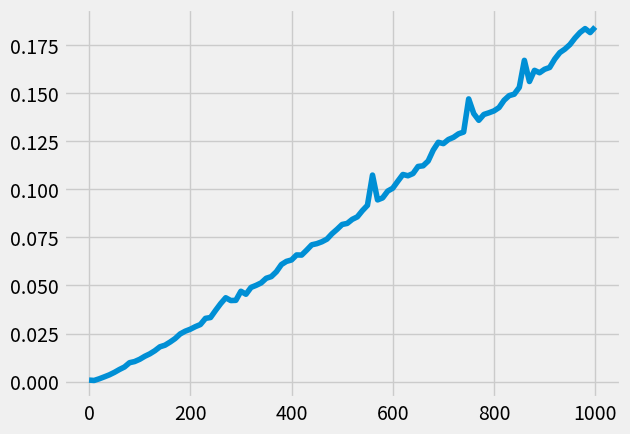

Recreate this plot in Python.
import matplotlib.pyplot as plt
plt.style.use('fivethirtyeight')
xAxis = [n for n in range(0, 1000+10, 10)]
one =[0.0008067999999999964, 0.0005715999999996724, 0.0014219999999994792, 0.002411599999999403, 0.003706299999999829, 0.0051320999999983075, 0.006465700000001795, 0.006924900000000345, 0.009175699999999565, 0.009942700000000193, 0.012255999999999267, 0.01407090000000244, 0.0135915000000012, 0.0173844000000003, 0.018729299999999838, 0.019862600000002506, 0.021650199999999287, 0.023090400000001288, 0.023295899999999592, 0.025866400000000844, 0.025700399999998402, 0.027423699999998163, 0.030022600000000454, 0.03237309999999749, 0.032954599999999945, 0.03545969999999887, 0.03934969999999871, 0.03739139999999985, 0.04140039999999945, 0.04149550000000146, 0.04293249999999882, 0.04629849999999891, 0.05154329999999785, 0.05104279999999928, 0.05362359999999966, 0.056709599999999916, 0.05343400000000087, 0.057277700000002096, 0.058262999999999954, 0.059561199999999204, 0.06122800000000095, 0.06623220000000085, 0.06416430000000006, 0.06664590000000192, 0.0697382999999987, 0.07086630000000027, 0.0735692999999995, 0.07368830000000015, 0.08050779999999991, 0.08225199999999955, 0.10639279999999918, 0.08079170000000291, 0.08577010000000196, 0.08423389999999986, 0.0896132999999979, 0.08911410000000086, 0.10732020000000131, 0.09297220000000084, 0.10428559999999987, 0.09737649999999975, 0.09934510000000119, 0.10242099999999965, 0.10438150000000168, 0.10838220000000054, 0.10585209999999834, 0.1123934000000002, 0.1133415999999996, 0.12307859999999704, 0.12083990000000178, 0.12756660000000042, 0.1265862999999996, 0.12908999999999993, 0.12302249999999981, 0.12797670000000005, 0.13411509999999782, 0.14343370000000055, 0.14139280000000132, 0.1393974999999994, 0.14094770000000012, 0.139929999999999, 0.14574020000000032, 0.1480096999999969, 0.1421602999999998, 0.14887639999999913, 0.146644199999999, 0.14866389999999852, 0.17219640000000025, 0.1581183000000006, 0.15986309999999992, 0.17112029999999767, 0.16396720000000164, 0.16464279999999842, 0.16562209999999755, 0.16676280000000077, 0.16559879999999905, 0.17068840000000018, 0.1816143999999993, 0.18721510000000197, 0.17615249999999993, 0.17744979999999932, 0.1808523999999987]
two =[0.0007691999999992483, 0.000594600000001333, 0.0014778999999992548, 0.0024018999999984025, 0.003449999999999731, 0.005088699999998725, 0.0070821000000019785, 0.010284100000000573, 0.017293800000001358, 0.011218399999998518, 0.011512800000000323, 0.012458400000000869, 0.014021000000000061, 0.016462300000000485, 0.0169075999999998, 0.018854699999998448, 0.020203799999998995, 0.023806099999997943, 0.023946499999998982, 0.024839200000000727, 0.02766730000000006, 0.029872599999998917, 0.031547300000000056, 0.030927999999997957, 0.03376129999999922, 0.03442359999999989, 0.036066700000000895, 0.03883590000000137, 0.04044789999999965, 0.04139269999999895, 0.042741099999999976, 0.045042399999998706, 0.04875000000000007, 0.0493929999999998, 0.050257299999998395, 0.05381069999999899, 0.05308560000000084, 0.057752699999997104, 0.06099219999999961, 0.05963830000000159, 0.06558450000000149, 0.0703322999999978, 0.0686269999999991, 0.0796196999999994, 0.07192390000000048, 0.07249549999999894, 0.07481000000000027, 0.07149699999999903, 0.07892609999999789, 0.07691019999999904, 0.07936230000000144, 0.08073899999999856, 0.08324999999999982, 0.08214100000000046, 0.08932899999999844, 0.08896850000000134, 0.10940300000000036, 0.09276740000000006, 0.09848400000000113, 0.1025758000000001, 0.0972028000000007, 0.10837470000000127, 0.10459360000000095, 0.10666350000000158, 0.10648809999999909, 0.11848700000000023, 0.11247529999999828, 0.11166079999999967, 0.11803970000000019, 0.12166370000000182, 0.11826029999999932, 0.12001659999999958, 0.1269789999999984, 0.13833020000000062, 0.13300370000000017, 0.15209619999999924, 0.13555050000000035, 0.13427960000000083, 0.13208800000000154, 0.1441365999999995, 0.14254090000000086, 0.14395489999999866, 0.14933159999999845, 0.1519337000000014, 0.15636969999999994, 0.15455910000000062, 0.16998399999999925, 0.15555320000000017, 0.1568410000000009, 0.15815019999999747, 0.16301880000000035, 0.16003830000000163, 0.16746480000000008, 0.1663220999999988, 0.17687710000000045, 0.17417629999999873, 0.17875820000000187, 0.17156980000000055, 0.1767922999999978, 0.17595820000000084, 0.17972439999999934]
three =[0.0006792999999997162, 0.0005837000000005199, 0.0013223999999999458, 0.00234540000000083, 0.003520699999998156, 0.004448100000001176, 0.005839300000001102, 0.0072526999999982245, 0.008916700000000888, 0.010467799999997474, 0.011797099999999228, 0.01316850000000036, 0.0181838999999987, 0.016429999999999945, 0.02589130000000084, 0.019277900000000292, 0.019862700000001676, 0.02134589999999803, 0.023546300000000908, 0.026083999999999885, 0.027774699999999042, 0.027477700000000604, 0.03200030000000109, 0.03175059999999974, 0.03238920000000012, 0.05125069999999865, 0.06108160000000007, 0.08766249999999842, 0.04029769999999944, 0.04379830000000151, 0.07337299999999947, 0.04664020000000124, 0.05345029999999951, 0.05483559999999987, 0.05422259999999923, 0.052028899999998934, 0.05422469999999979, 0.055121100000001144, 0.05545640000000018, 0.05765260000000083, 0.061710499999997115, 0.06463890000000005, 0.06653070000000016, 0.06739630000000019, 0.06968130000000028, 0.0734153000000004, 0.07231430000000194, 0.08040090000000055, 0.07952020000000015, 0.08237030000000023, 0.08043849999999986, 0.08470910000000087, 0.08962149999999935, 0.08826350000000072, 0.0933965999999995, 0.08936560000000204, 0.1091246000000008, 0.10232569999999841, 0.09501019999999794, 0.10247900000000021, 0.10493959999999958, 0.10516430000000043, 0.11232430000000115, 0.11209700000000145, 0.11111709999999997, 0.11193119999999768, 0.1119607999999992, 0.11082290000000161, 0.11694699999999902, 0.11638059999999983, 0.11903560000000102, 0.12198790000000015, 0.12311440000000085, 0.12976720000000097, 0.13337329999999992, 0.14413360000000086, 0.14067680000000027, 0.14221900000000032, 0.15157280000000029, 0.14016079999999964, 0.1377115999999985, 0.1415154000000014, 0.14350799999999886, 0.14756730000000085, 0.14545889999999995, 0.15035290000000012, 0.16856059999999995, 0.15233279999999927, 0.16776870000000166, 0.16887059999999954, 0.15609649999999897, 0.15894600000000025, 0.16815459999999982, 0.17387180000000102, 0.18065059999999877, 0.16764709999999972, 0.17776479999999917, 0.18310800000000205, 0.1812253000000017, 0.18158650000000165, 0.19426040000000078]
four =[0.0007324000000001885, 0.0005563000000008422, 0.0013623999999995418, 0.0025997999999987087, 0.0035015000000000462, 0.004789199999999716, 0.00598099999999846, 0.007631899999998248, 0.008127000000000772, 0.009547599999999212, 0.011484600000001288, 0.01212569999999924, 0.013863400000000414, 0.014566600000000651, 0.016722499999997864, 0.018313000000001245, 0.020057799999998904, 0.021063600000000515, 0.02206629999999976, 0.02517150000000057, 0.02623059999999733, 0.02639549999999935, 0.028227199999998898, 0.03190709999999819, 0.032166900000000886, 0.032900800000000396, 0.03646330000000031, 0.03791610000000112, 0.047684199999998844, 0.04140019999999944, 0.04280040000000007, 0.04330500000000037, 0.04456910000000058, 0.047841999999999496, 0.050804900000001485, 0.051634500000001804, 0.05562009999999851, 0.05688410000000044, 0.059549900000001044, 0.05801570000000056, 0.06703630000000227, 0.06155870000000063, 0.06228300000000009, 0.06367739999999955, 0.0678075999999983, 0.07156860000000043, 0.06980139999999913, 0.07001770000000085, 0.07585400000000098, 0.07798450000000057, 0.07725859999999862, 0.0810236000000022, 0.08126849999999841, 0.08423560000000063, 0.08938990000000002, 0.09733810000000087, 0.10415989999999908, 0.09148440000000035, 0.09146079999999834, 0.10157039999999906, 0.09951249999999834, 0.09718479999999863, 0.11481599999999936, 0.10088780000000175, 0.10289109999999946, 0.10831330000000072, 0.10866500000000023, 0.10961419999999733, 0.11532799999999965, 0.11645000000000061, 0.12397909999999968, 0.13043680000000069, 0.13075799999999993, 0.12553729999999863, 0.1270560000000005, 0.15966959999999863, 0.13376289999999957, 0.13382030000000156, 0.13470789999999866, 0.13518960000000102, 0.13501449999999848, 0.13899490000000103, 0.14327219999999885, 0.1420814000000017, 0.14700880000000027, 0.15053450000000046, 0.15932279999999777, 0.1611989999999992, 0.15866079999999894, 0.15577270000000154, 0.16052599999999861, 0.1623300999999986, 0.15756959999999998, 0.1619583999999996, 0.16306330000000147, 0.17234829999999834, 0.17394440000000166, 0.1701694999999992, 0.19457919999999684, 0.17116709999999968, 0.17259329999999884]
five =[0.0007315999999996103, 0.0006125999999995191, 0.001361399999999291, 0.0023630000000022244, 0.0035185000000018674, 0.005064899999999262, 0.005924100000000099, 0.007670599999999084, 0.009755300000000244, 0.009733399999998338, 0.011911099999999508, 0.012357700000000249, 0.013846100000001527, 0.01538960000000078, 0.01732469999999897, 0.01882790000000023, 0.019959200000000177, 0.0217978000000002, 0.02341070000000034, 0.025708499999999912, 0.02676000000000267, 0.027855299999999916, 0.027878099999999906, 0.0338276000000004, 0.03581379999999923, 0.037314499999999584, 0.04334349999999931, 0.041019900000000775, 0.04557700000000087, 0.047504400000001556, 0.047178600000000626, 0.04479530000000054, 0.05002270000000009, 0.050297099999999206, 0.05151379999999994, 0.05558260000000059, 0.05758849999999982, 0.05585520000000099, 0.05884319999999943, 0.06222729999999843, 0.06941019999999942, 0.06471230000000028, 0.06288860000000063, 0.06554550000000114, 0.07245970000000179, 0.0709050000000011, 0.07165730000000003, 0.07340750000000207, 0.07296459999999971, 0.07746350000000168, 0.07893070000000124, 0.0838728000000013, 0.0829178000000017, 0.08323149999999835, 0.08566880000000077, 0.10052139999999965, 0.10599099999999906, 0.09546199999999994, 0.09477280000000077, 0.0948652999999986, 0.10287710000000305, 0.10072429999999932, 0.10569430000000013, 0.11207260000000052, 0.11511559999999865, 0.11115320000000062, 0.1115651000000002, 0.1094522, 0.12129419999999991, 0.11814350000000129, 0.11597289999999982, 0.11598720000000107, 0.1341230999999996, 0.12420220000000093, 0.1268505999999987, 0.1393844999999998, 0.12830480000000177, 0.13246139999999995, 0.1346350000000014, 0.13144829999999952, 0.14008429999999983, 0.13861389999999796, 0.13845619999999892, 0.1520902000000004, 0.14475770000000376, 0.15138400000000218, 0.15767329999999924, 0.15192070000000113, 0.1519812999999992, 0.15247999999999817, 0.1591880999999995, 0.158533899999999, 0.1677927000000019, 0.1667330000000029, 0.16363739999999893, 0.17982829999999828, 0.18247940000000162, 0.21715139999999966, 0.18063670000000043, 0.17789629999999734, 0.1750069000000023]
six =[0.001125499999997781, 0.000678299999997467, 0.0016367000000013787, 0.002776700000002852, 0.0038085000000014357, 0.00509880000000007, 0.005815200000000353, 0.007023599999999686, 0.009382899999997307, 0.01094170000000183, 0.011670999999996878, 0.014315000000001521, 0.01447110000000118, 0.01735719999999963, 0.018328899999998427, 0.019658199999999626, 0.021245999999999432, 0.02222779999999802, 0.023876300000000183, 0.024789300000002235, 0.02853620000000079, 0.0285779000000006, 0.02926380000000084, 0.030150599999999028, 0.03491719999999976, 0.03990499999999897, 0.03966850000000155, 0.039911800000002384, 0.045640600000000364, 0.04204329999999934, 0.04584400000000144, 0.04417740000000081, 0.052838700000001015, 0.04885370000000233, 0.053745399999998056, 0.052434900000001394, 0.05510950000000103, 0.05438100000000068, 0.05728879999999936, 0.059820599999999, 0.05752999999999875, 0.06268210000000174, 0.06634320000000127, 0.06751879999999844, 0.07203490000000157, 0.07301480000000149, 0.07384410000000186, 0.08018659999999955, 0.07973280000000038, 0.07809929999999987, 0.0810873000000012, 0.08492759999999877, 0.08581710000000031, 0.08663010000000115, 0.09324909999999953, 0.09044349999999834, 0.11239210000000122, 0.09370169999999889, 0.09747260000000058, 0.10004629999999848, 0.10167399999999849, 0.10554070000000104, 0.11371210000000032, 0.10869380000000084, 0.10841789999999984, 0.11176249999999888, 0.11168309999999981, 0.12685010000000285, 0.12019169999999857, 0.12023800000000207, 0.13155569999999894, 0.13319439999999916, 0.1298689999999998, 0.13811860000000076, 0.1307609999999988, 0.14552849999999995, 0.13480950000000225, 0.13526699999999958, 0.14631530000000126, 0.14580080000000084, 0.14590159999999797, 0.14214100000000096, 0.16752930000000088, 0.14714840000000184, 0.15408749999999816, 0.15121620000000013, 0.1770905999999981, 0.16451380000000104, 0.19614009999999982, 0.18078760000000105, 0.1851165999999993, 0.17483019999999994, 0.18455929999999943, 0.17718719999999677, 0.18031029999999948, 0.17835060000000014, 0.18998610000000027, 0.18161579999999855, 0.1890814000000014, 0.19726669999999968, 0.20776249999999963]
seven =[0.0006675000000004871, 0.0006340999999984165, 0.0015181000000007439, 0.002356399999999148, 0.00341760000000102, 0.004789199999999161, 0.005962999999999941, 0.007004000000000898, 0.008701800000000426, 0.012360899999999564, 0.0109424999999983, 0.012683099999998393, 0.013602999999998255, 0.015016099999998422, 0.016388200000001296, 0.018184900000000948, 0.01969220000000005, 0.020832299999998916, 0.02523799999999954, 0.03251609999999905, 0.026357200000001413, 0.027897500000000353, 0.02929940000000142, 0.031139399999999817, 0.03220920000000016, 0.034131899999999216, 0.03624989999999928, 0.041312399999999694, 0.039474999999999705, 0.0426639999999997, 0.043842499999999784, 0.04733590000000054, 0.04631849999999926, 0.05015110000000045, 0.048990399999999434, 0.05204920000000024, 0.052841799999999384, 0.05846940000000311, 0.06623299999999843, 0.05898920000000074, 0.061136300000000476, 0.06286620000000087, 0.0656759000000009, 0.06528220000000173, 0.06856789999999946, 0.07136729999999858, 0.07433169999999922, 0.07236010000000026, 0.0752095000000006, 0.0846949000000008, 0.0789208999999993, 0.07969910000000113, 0.08078350000000167, 0.08643350000000183, 0.08626169999999922, 0.09119820000000134, 0.10704750000000085, 0.10039349999999825, 0.09328430000000099, 0.09694010000000186, 0.0973339000000002, 0.09869520000000054, 0.1023530999999982, 0.10242419999999997, 0.10439019999999744, 0.10875590000000046, 0.10811470000000067, 0.11556550000000199, 0.11224539999999927, 0.11542289999999955, 0.12276700000000162, 0.12144389999999738, 0.1303372000000027, 0.12324780000000124, 0.12490439999999947, 0.14044989999999902, 0.12931989999999982, 0.13281009999999926, 0.1354055000000014, 0.13853189999999804, 0.13914110000000046, 0.14046179999999975, 0.14115010000000172, 0.1569563000000027, 0.1614995999999973, 0.15435049999999917, 0.16627469999999756, 0.15111140000000112, 0.15558949999999983, 0.1541442999999989, 0.15649509999999922, 0.16214539999999977, 0.16095700000000002, 0.17557719999999888, 0.17527370000000175, 0.17361130000000147, 0.17628499999999803, 0.17361820000000017, 0.18269410000000086, 0.17622270000000118, 0.18112200000000067]
eight =[0.0005979000000000401, 0.0005451999999988022, 0.0014223999999983805, 0.0023114000000006296, 0.0032516999999990803, 0.004410300000000533, 0.005887100000002254, 0.0071193999999978885, 0.00841370000000008, 0.009661499999998102, 0.011151699999998765, 0.012665399999998384, 0.013942200000001459, 0.014799199999999124, 0.01624799999999893, 0.017415700000002365, 0.019716800000000867, 0.02159669999999969, 0.02211550000000151, 0.024409200000000242, 0.025870600000000632, 0.028660399999998143, 0.029562599999999106, 0.030495900000000353, 0.03265570000000073, 0.03214210000000017, 0.03359279999999898, 0.035995099999998725, 0.03839739999999914, 0.039625300000000974, 0.04147399999999868, 0.04295820000000061, 0.046641399999999056, 0.04749499999999829, 0.04910890000000134, 0.056566100000000175, 0.05588189999999682, 0.05847280000000055, 0.05873780000000073, 0.05685410000000157, 0.05933630000000201, 0.0708383999999993, 0.06904059999999967, 0.06620239999999766, 0.0649928000000013, 0.06811980000000095, 0.07266219999999901, 0.07323189999999724, 0.07447330000000019, 0.07435559999999852, 0.0757013000000013, 0.07696820000000026, 0.08110770000000156, 0.08127709999999788, 0.08406369999999974, 0.08893090000000115, 0.10478610000000077, 0.08753370000000027, 0.09123859999999873, 0.09718029999999978, 0.1033614000000016, 0.11367089999999913, 0.09909069999999875, 0.10014829999999852, 0.10134899999999991, 0.1052434999999976, 0.10945650000000184, 0.11224410000000096, 0.11693349999999847, 0.11573940000000005, 0.1140484000000006, 0.11701970000000061, 0.12176810000000082, 0.12224649999999992, 0.12359569999999831, 0.14741610000000138, 0.13502330000000184, 0.13438240000000046, 0.13051120000000105, 0.1337235000000001, 0.1364467000000016, 0.13763309999999973, 0.14152059999999933, 0.14681520000000003, 0.14229890000000212, 0.14612300000000156, 0.1578296999999984, 0.15407669999999718, 0.15229519999999885, 0.1528182000000009, 0.1563199000000013, 0.15426659999999948, 0.1619583000000011, 0.17431840000000287, 0.16925680000000054, 0.1683204999999992, 0.16847569999999945, 0.1698364999999995, 0.1844887999999969, 0.17513059999999725, 0.17088160000000174]
nine =[0.0006232000000000459, 0.0006056000000013162, 0.0014591000000002685, 0.0023152999999981327, 0.0033023000000016456, 0.00470259999999989, 0.007801600000000075, 0.007032399999999495, 0.009275400000000156, 0.010393300000001271, 0.011534000000002154, 0.014824900000001029, 0.01517929999999923, 0.016444200000002906, 0.017721000000001208, 0.019762300000000232, 0.01989820000000042, 0.024321799999998617, 0.032307599999999104, 0.02708080000000157, 0.027330000000002963, 0.03377329999999934, 0.02870399999999973, 0.037572899999998466, 0.03313339999999998, 0.038717700000000965, 0.04237290000000038, 0.03694560000000102, 0.042085100000000875, 0.0402124000000007, 0.04359630000000203, 0.045925700000000846, 0.04601569999999866, 0.05146009999999912, 0.04982420000000043, 0.05223880000000136, 0.05618270000000114, 0.05721789999999993, 0.07843329999999993, 0.08925070000000224, 0.06769999999999765, 0.07065480000000113, 0.06830740000000146, 0.07261379999999829, 0.07885809999999882, 0.07218230000000192, 0.07444079999999875, 0.07407700000000039, 0.07663849999999983, 0.08175620000000094, 0.08303869999999858, 0.08942210000000128, 0.08765150000000266, 0.09551730000000047, 0.09294269999999938, 0.09345920000000119, 0.11426360000000191, 0.09640180000000109, 0.09604210000000091, 0.10154100000000077, 0.1002662999999997, 0.10168639999999884, 0.11372699999999969, 0.11321729999999985, 0.11499690000000196, 0.1235428000000014, 0.11618719999999949, 0.11665559999999986, 0.1241748999999992, 0.14744430000000075, 0.13204350000000042, 0.13848269999999774, 0.12737880000000112, 0.13172089999999992, 0.1266725999999998, 0.15338150000000006, 0.14978829999999865, 0.1378327000000008, 0.14057569999999875, 0.14271250000000024, 0.1455621999999981, 0.15117539999999918, 0.15081419999999768, 0.14967480000000055, 0.15498580000000106, 0.17620820000000026, 0.1738951000000013, 0.15660440000000042, 0.16139140000000052, 0.1589155000000011, 0.16679590000000077, 0.17348909999999873, 0.17030890000000154, 0.17876269999999983, 0.18200179999999766, 0.1980997000000011, 0.18020290000000183, 0.1869394999999987, 0.18182170000000042, 0.1877121000000017, 0.1995252000000005]
ten = [0.0011551999999991347, 0.0006323000000001411, 0.0016095999999992117, 0.0027668999999990174, 0.0036233999999998323, 0.00450439999999952, 0.006222499999999798, 0.008236899999998992, 0.009372599999998177, 0.010117999999999405, 0.011721800000001337, 0.012938599999999134, 0.013693299999999908, 0.016889200000001048, 0.01675349999999831, 0.019336800000001264, 0.023331400000000224, 0.023787199999998454, 0.028178200000000264, 0.02581180000000083, 0.030305399999999705, 0.027929199999998766, 0.030474999999999808, 0.038854000000001054, 0.033380499999997926, 0.03431319999999993, 0.037551499999997406, 0.039233099999998244, 0.040689799999999776, 0.04264120000000082, 0.046155199999999175, 0.04801219999999806, 0.04981190000000013, 0.049322699999999386, 0.05141190000000129, 0.05447589999999991, 0.052135999999999294, 0.0598919, 0.055093399999999404, 0.06338270000000024, 0.06213140000000017, 0.06433700000000231, 0.06437660000000034, 0.06960999999999884, 0.07558180000000103, 0.07366420000000118, 0.06993569999999938, 0.07234290000000199, 0.07545699999999722, 0.07638309999999926, 0.07626760000000243, 0.0807275999999999, 0.08581530000000037, 0.08492590000000066, 0.08533879999999971, 0.08762270000000005, 0.0998485999999994, 0.09203159999999944, 0.09364000000000017, 0.09634919999999725, 0.09939730000000035, 0.1089022000000004, 0.10668759999999966, 0.1061732999999987, 0.11167719999999992, 0.10752740000000194, 0.11912580000000039, 0.11167640000000012, 0.13839059999999836, 0.1456775999999993, 0.13370039999999928, 0.1316458000000007, 0.12327240000000117, 0.12775489999999956, 0.13764839999999934, 0.145001699999999, 0.16549759999999925, 0.13680680000000156, 0.14283899999999883, 0.1466356999999996, 0.13998109999999975, 0.14307610000000093, 0.14584090000000183, 0.14439910000000178, 0.1419617000000013, 0.14716609999999952, 0.1682923999999988, 0.1555331999999996, 0.15856219999999932, 0.15344850000000054, 0.15709619999999735, 0.16474539999999904, 0.17329709999999965, 0.16971080000000027, 0.172705000000001, 0.17008700000000232, 0.177567899999999, 0.17460029999999982, 0.188617699999998, 0.19506509999999788, 0.1826870000000027]
averages = one
for i, v in enumerate(two):
    averages[i] += v

for i, v in enumerate(three):
    averages[i] += v

for i, v in enumerate(four):
    averages[i] += v

for i, v in enumerate(five):
    averages[i] += v

for i, v in enumerate(six):
    averages[i] += v

for i, v in enumerate(seven):
    averages[i] += v

for i, v in enumerate(eight):
    averages[i] += v

for i, v in enumerate(nine):
    averages[i] += v

for i, v in enumerate(ten):
    averages[i] += v
print(averages)

for i in range(len(averages)):
    averages[i] = averages[i]/10

plt.plot(xAxis, averages)
plt.show()
